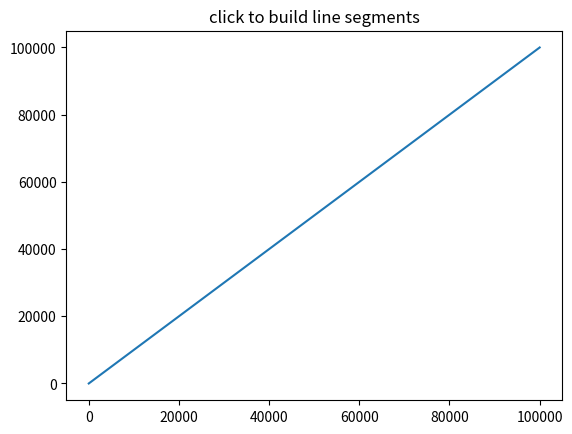

Generate this figure with matplotlib:
from __future__ import print_function
from matplotlib import pyplot as plt

class LineBuilder:
    def __init__(self, line):
        self.line = line
        self.xs = list(line.get_xdata())
        self.ys = list(line.get_ydata())
        self.cid = line.figure.canvas.mpl_connect('button_press_event', self)

    def __call__(self, event):
        print('click', event)
        print('mode', "(%s)" % (plt.get_current_fig_manager().toolbar.mode), "[%s]" % (type(plt.get_current_fig_manager().toolbar.mode)))
        print('pan/zoom?', plt.get_current_fig_manager().toolbar.mode == "pan/zoom")
        print('zoom rect?', plt.get_current_fig_manager().toolbar.mode == "zoom rect")
        if event.inaxes!=self.line.axes: return
        self.xs.append(event.xdata)
        self.ys.append(event.ydata)
        self.line.set_data(self.xs, self.ys)
        self.line.figure.canvas.draw()

fig = plt.figure()
ax = fig.add_subplot(111)
ax.set_title('click to build line segments')
line, = ax.plot(range(100000), range(100000))  # empty line
linebuilder = LineBuilder(line)

plt.show()